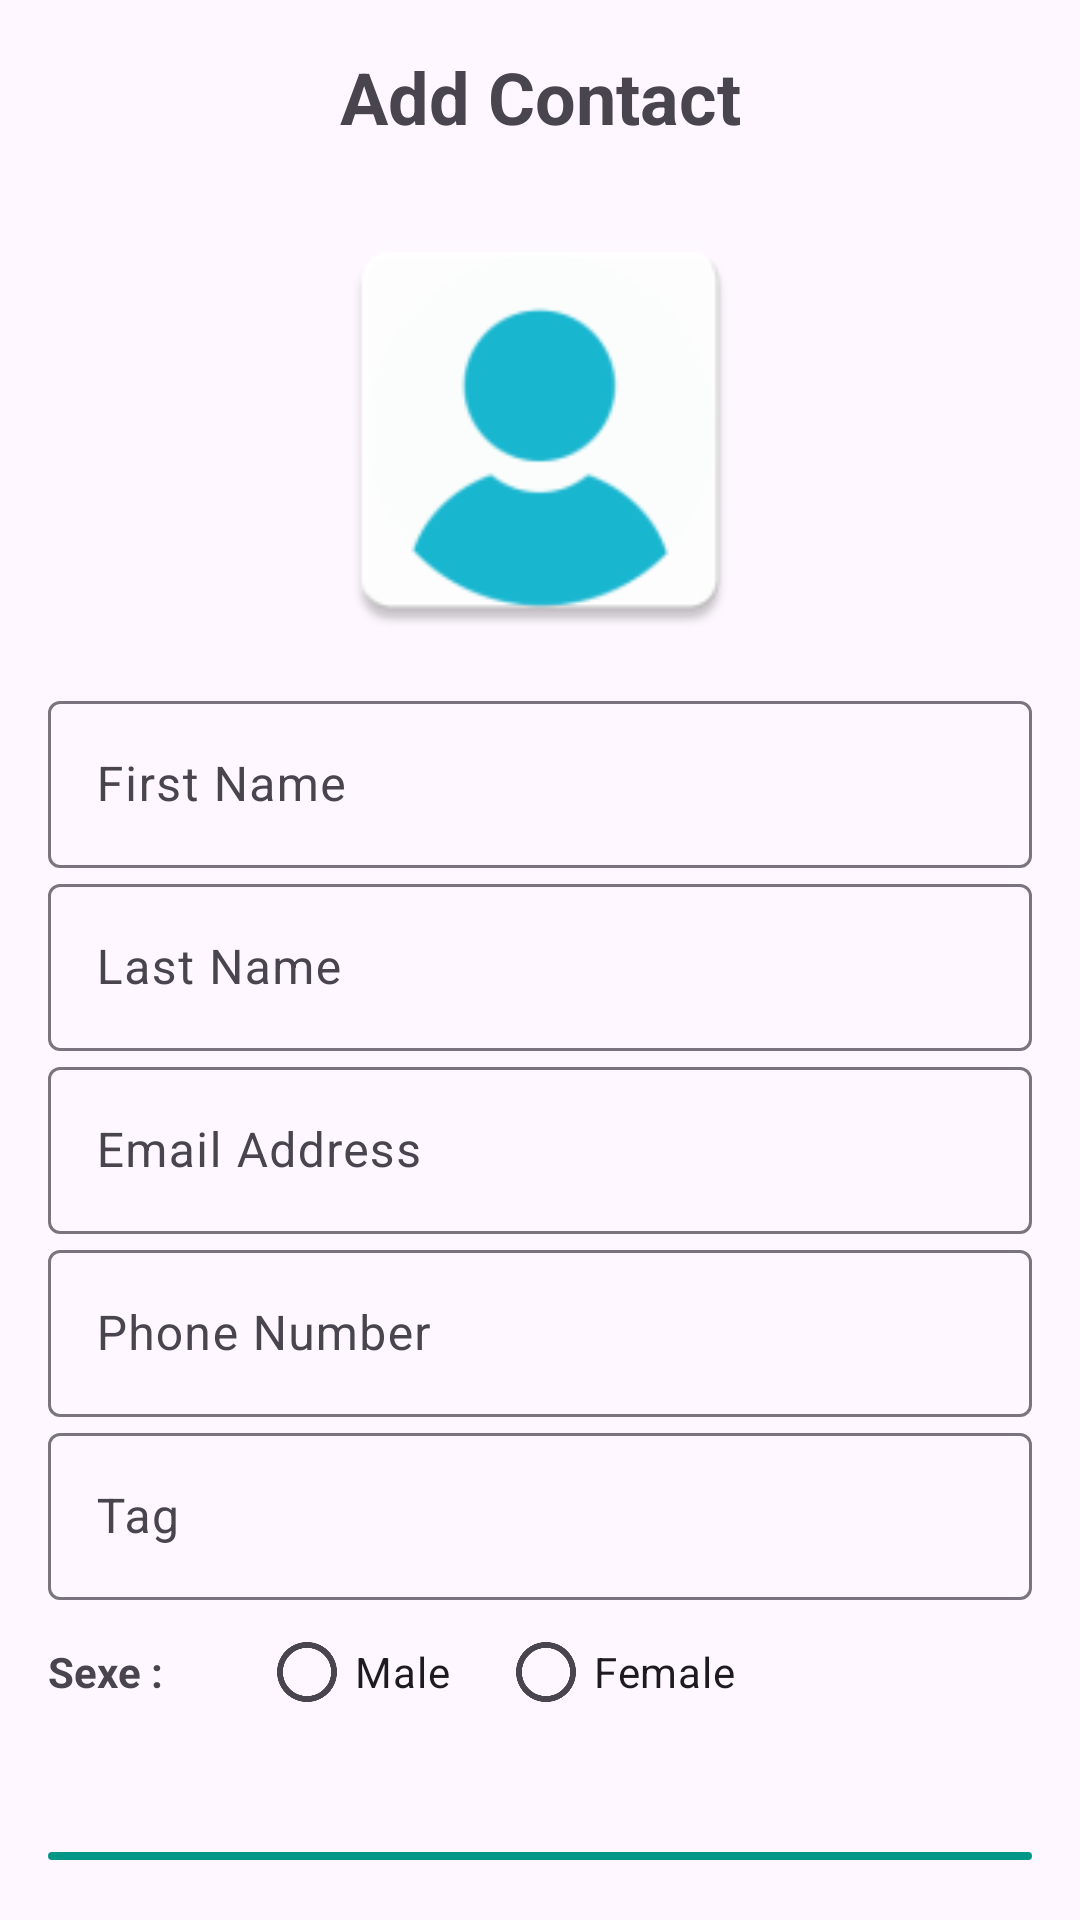

Layout XML and referenced resources for this Android screen:
<!-- AndroidManifest.xml: application theme Theme.ENSETContacts -->
<!-- res/layout/activity_add_contact.xml -->
<?xml version="1.0" encoding="utf-8"?>
<androidx.constraintlayout.widget.ConstraintLayout xmlns:android="http://schemas.android.com/apk/res/android"
	xmlns:app="http://schemas.android.com/apk/res-auto"
	xmlns:tools="http://schemas.android.com/tools"
	android:layout_width="match_parent"
	android:layout_height="match_parent"
	tools:context=".View.AddContactActivity">

	<LinearLayout

		android:layout_width="match_parent"
		android:layout_height="match_parent"
		android:orientation="vertical"
		android:padding="16dp"
		tools:layout_editor_absoluteX="104dp"
		tools:layout_editor_absoluteY="-37dp">

		<TextView
			android:layout_width="match_parent"
			android:layout_height="wrap_content"
			android:layout_marginBottom="10dp"
			android:text="@string/add_contact"
			android:textAlignment="center"
			android:textSize="24sp"
			android:textStyle="bold" />
		<ImageView
			android:id="@+id/photoImageView"
			android:layout_width="150dp"
			android:layout_height="150dp"
			android:layout_margin="10dp"
			android:layout_gravity="center"
			android:contentDescription="@string/select_photo"
			android:src="@mipmap/ic_avatar" />

		<com.google.android.material.textfield.TextInputLayout
			android:id="@+id/firstNameInputLayout"
			android:layout_width="match_parent"
			android:layout_height="wrap_content"
			android:hint="@string/first_name"
			app:layout_constraintTop_toTopOf="parent">

			<com.google.android.material.textfield.TextInputEditText
				android:id="@+id/firstNameEditText"
				android:layout_width="match_parent"
				android:layout_height="wrap_content"
				android:inputType="textPersonName" />
		</com.google.android.material.textfield.TextInputLayout>

		<com.google.android.material.textfield.TextInputLayout
			android:id="@+id/lastNameInputLayout"
			android:layout_width="match_parent"
			android:layout_height="wrap_content"
			android:hint="@string/last_name"
			app:layout_constraintTop_toBottomOf="@+id/firstNameInputLayout">

			<com.google.android.material.textfield.TextInputEditText
				android:id="@+id/lastNameEditText"
				android:layout_width="match_parent"
				android:layout_height="wrap_content"
				android:inputType="textPersonName" />
		</com.google.android.material.textfield.TextInputLayout>

		<com.google.android.material.textfield.TextInputLayout
			android:id="@+id/emailInputLayout"
			android:layout_width="match_parent"
			android:layout_height="wrap_content"
			android:hint="@string/email"
			app:layout_constraintTop_toBottomOf="@+id/lastNameInputLayout">

			<com.google.android.material.textfield.TextInputEditText
				android:id="@+id/emailEditText"
				android:layout_width="match_parent"
				android:layout_height="wrap_content"
				android:inputType="textEmailAddress" />
		</com.google.android.material.textfield.TextInputLayout>

		<com.google.android.material.textfield.TextInputLayout
			android:id="@+id/phoneInputLayout"
			android:layout_width="match_parent"
			android:layout_height="wrap_content"
			android:hint="@string/phone"
			app:layout_constraintTop_toBottomOf="@+id/emailInputLayout">

			<com.google.android.material.textfield.TextInputEditText
				android:id="@+id/phoneEditText"
				android:layout_width="match_parent"
				android:layout_height="wrap_content"
				android:inputType="phone" />
		</com.google.android.material.textfield.TextInputLayout>

		<com.google.android.material.textfield.TextInputLayout
			android:id="@+id/tagInputLayout"
			android:layout_width="match_parent"
			android:layout_height="wrap_content"
			android:hint="Tag"
			app:layout_constraintTop_toBottomOf="@+id/tagInputLayout">

			<com.google.android.material.textfield.TextInputEditText
				android:id="@+id/tagEditText"
				android:layout_width="match_parent"
				android:layout_height="wrap_content"
				android:inputType="text" />
		</com.google.android.material.textfield.TextInputLayout>

		<LinearLayout
			android:layout_width="match_parent"
			android:layout_height="wrap_content"

			android:gravity="center_vertical">

			<TextView
				android:layout_width="wrap_content"
				android:layout_height="match_parent"
				android:gravity="center_vertical"
				android:text="Sexe :"
				android:textStyle="bold" />

			<RadioGroup
				android:id="@+id/genderRadioGroup"
				android:layout_width="wrap_content"
				android:layout_height="wrap_content"
				android:layout_marginStart="32dp"
				android:orientation="horizontal">

				<RadioButton
					android:id="@+id/maleRadioButton"
					android:layout_width="wrap_content"
					android:layout_height="wrap_content"
					android:layout_marginRight="16dp"
					android:text="@string/male" />

				<RadioButton
					android:id="@+id/femaleRadioButton"
					android:layout_width="wrap_content"
					android:layout_height="wrap_content"
					android:text="@string/female" />
			</RadioGroup>


		</LinearLayout>



		<com.google.android.material.button.MaterialButton
			android:id="@+id/addContactButton"
			android:layout_width="match_parent"
			android:layout_height="wrap_content"
			android:layout_marginTop="32dp"
			android:text="@string/add_contact" />
		<com.google.android.material.button.MaterialButton
			style="?attr/materialButtonOutlinedStyle"
			android:id="@+id/cancelButton"
			android:layout_width="match_parent"
			android:layout_height="wrap_content"
			android:text="@string/cancel" />


	</LinearLayout>

</androidx.constraintlayout.widget.ConstraintLayout>
<!-- resources referenced by this layout -->
<resources>
  <!-- mipmap ic_avatar: webp bitmap (mipmap-hdpi, 1536 bytes) -->
  <string name="add_contact">Add Contact</string>
  <string name="cancel">Cancel</string>
  <string name="email">Email Address</string>
  <string name="female">Female</string>
  <string name="first_name">First Name</string>
  <string name="last_name">Last Name</string>
  <string name="male">Male</string>
  <string name="phone">Phone Number</string>
  <string name="select_photo">Select Photo</string>
  <style name="Theme.ENSETContacts" parent="Base.Theme.ENSETContacts" />
  <style name="Base.Theme.ENSETContacts" parent="Theme.Material3.Light.NoActionBar">
  		
  
  		 <item name="colorPrimary">@color/primary</item>
  		 <item name="colorPrimaryVariant">@color/primary_variant</item>
  		 <item name="colorOnPrimary">@color/white</item>
  		 <item name="colorSecondary">@color/secondary</item>
  		 <item name="colorSecondaryVariant">@color/secondary_variant</item>
  	</style>
  <color name="primary">#009688</color>
  <color name="primary_variant">#00796B</color>
  <color name="white">#FFFFFFFF</color>
  <color name="secondary">#FFC107</color>
  <color name="secondary_variant">#FFA000</color>
</resources>
